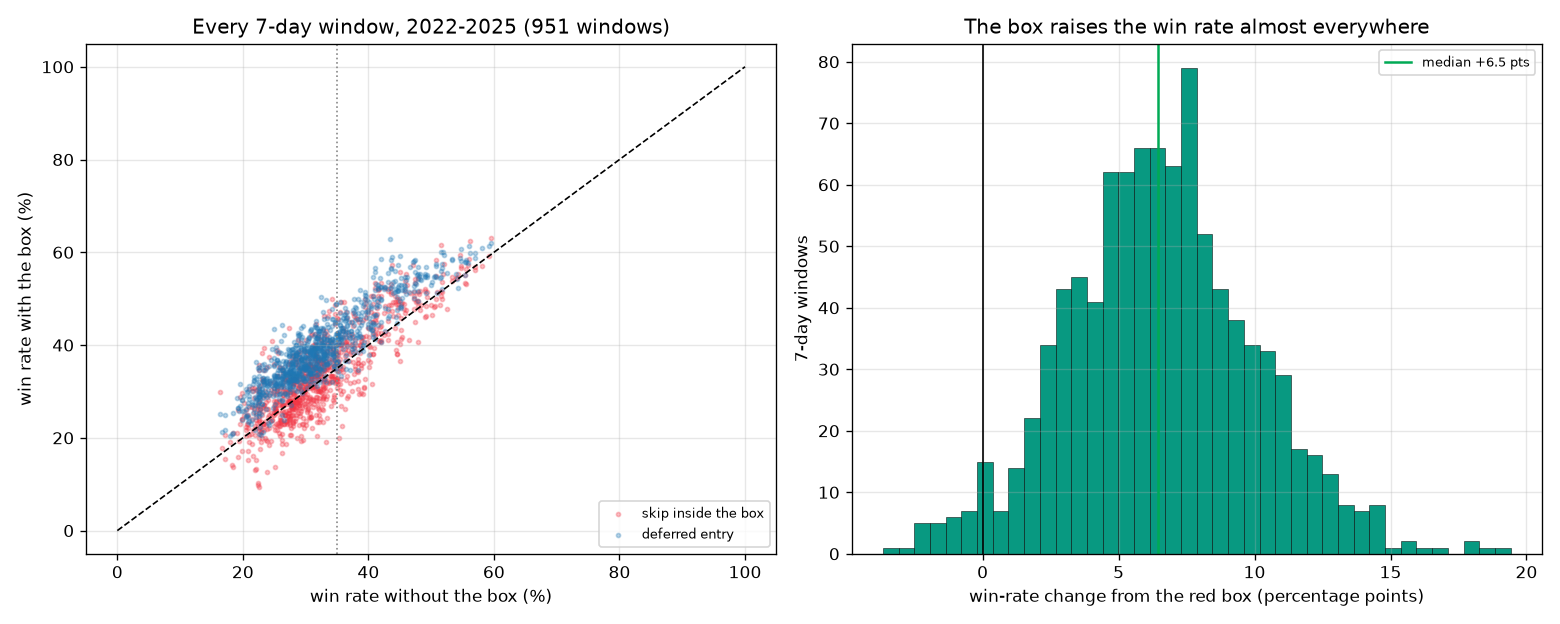

The file beside this chart, header and first rows:
year, end, n0, wr0, net0, n_blk, wr_blk, net_blk, n1, wr1, net1
2022, 2022-12-30, 203, 26.6, -36.33, 48, 22.92, -18.39, 139, 33.09, -35.61
2022, 2022-12-29, 199, 28.64, -33.37, 49, 26.53, -14.46, 140, 32.86, -40.04
2022, 2022-12-28, 204, 28.43, -28.18, 44, 25.0, -12.95, 133, 33.83, -40.32
2022, 2022-12-27, 204, 25.98, -33.55, 47, 23.4, -12.58, 129, 31.78, -38.39
2022, 2022-12-23, 271, 25.46, -62.19, 63, 26.98, -5.349, 167, 31.14, -35.83
2022, 2022-12-22, 271, 22.51, -76.19, 66, 24.24, -12.68, 170, 28.82, -46.06
2022, 2022-12-21, 268, 24.63, -55.15, 71, 23.94, -13.26, 177, 31.07, -28.42
2022, 2022-12-20, 270, 24.44, -62.19, 67, 25.37, -13.85, 175, 31.43, -44.28
2022, 2022-12-19, 280, 27.14, -61.42, 77, 24.68, -24.56, 188, 31.91, -41.79
2022, 2022-12-16, 258, 27.52, -54.27, 65, 29.23, -15.91, 171, 34.5, -33.79
2022, 2022-12-15, 265, 31.7, -34.3, 69, 34.78, -4.702, 171, 38.01, -19.08
2022, 2022-12-14, 263, 30.42, -46.66, 62, 35.48, 3.559, 171, 36.26, -20.88
2022, 2022-12-13, 256, 32.03, -41.23, 60, 36.67, 0.466, 164, 36.59, -23.58
2022, 2022-12-12, 252, 33.73, -25.8, 54, 37.04, 2.998, 163, 41.1, -19.44
2022, 2022-12-09, 253, 30.43, -41.91, 57, 31.58, -6.956, 163, 38.65, -24.41
2022, 2022-12-08, 254, 30.71, -34.12, 55, 32.73, -7.445, 164, 38.41, -22.28
2022, 2022-12-07, 251, 31.47, -31.95, 53, 33.96, -13.56, 160, 44.38, -4.91
2022, 2022-12-05, 252, 26.19, -50.29, 52, 34.62, -13.75, 160, 44.38, 1.953
2022, 2022-12-04, 249, 26.1, -53.58, 55, 30.91, -15.89, 164, 40.85, -6.167
2022, 2022-12-01, 235, 28.51, -35.02, 54, 37.04, -7.744, 162, 40.12, 0.971
2022, 2022-11-30, 228, 24.56, -55.2, 56, 30.36, -12.64, 160, 36.88, -11.47
2022, 2022-11-29, 238, 26.47, -57.59, 63, 30.16, -16.94, 165, 33.33, -32.18
2022, 2022-11-28, 247, 27.13, -52.91, 66, 28.79, -13.9, 169, 32.54, -31.92
2022, 2022-11-25, 258, 30.62, -40.39, 68, 33.82, -6.193, 174, 33.91, -22.9
2022, 2022-11-24, 259, 30.5, -52.89, 62, 30.65, -6.719, 174, 32.18, -29.23
2022, 2022-11-23, 263, 31.18, -49.54, 57, 28.07, -6.673, 174, 33.91, -20.48
2022, 2022-11-22, 259, 30.89, -59.9, 57, 24.56, -11.19, 175, 33.14, -22.2
2022, 2022-11-21, 244, 33.2, -60.49, 47, 19.15, -19.95, 165, 32.12, -46.97
2022, 2022-11-18, 243, 29.63, -87.2, 51, 19.61, -24.14, 167, 32.93, -56.68
2022, 2022-11-17, 243, 30.86, -61.6, 53, 24.53, -23, 165, 36.36, -30.25
2022, 2022-11-16, 236, 31.36, -55.83, 60, 35.0, -19.52, 165, 37.58, -43.52
2022, 2022-11-15, 246, 30.89, -43.35, 63, 36.51, -15.36, 169, 39.64, -26.74
2022, 2022-11-14, 262, 28.24, -65.27, 65, 36.92, -12.68, 169, 37.28, -25.69
2022, 2022-11-11, 264, 29.92, -46.56, 70, 30.0, -16.77, 177, 36.16, -14.75
2022, 2022-11-09, 258, 29.84, -48.47, 66, 27.27, -12.12, 174, 37.36, -10.76
2022, 2022-11-08, 251, 30.68, -32.98, 60, 28.33, 1.308, 169, 37.28, 7.428
2022, 2022-11-07, 242, 28.93, -37.16, 59, 27.12, 0.559, 166, 37.35, 8.573
2022, 2022-11-06, 237, 29.11, -19.38, 57, 28.07, 2.002, 160, 37.5, 11.02
2022, 2022-11-03, 253, 28.46, -19.12, 55, 32.73, 2.941, 164, 37.8, 8.483
2022, 2022-11-02, 261, 26.82, -52.99, 57, 33.33, 2.085, 161, 36.65, -18.76
2022, 2022-11-01, 258, 29.07, -44.87, 57, 38.6, 4.298, 158, 37.97, -13.03
2022, 2022-10-31, 253, 28.46, -53.01, 50, 38.0, -0.575, 153, 33.99, -31.86
2022, 2022-10-28, 256, 29.3, -57.36, 52, 34.62, -6.926, 154, 33.77, -43.05
2022, 2022-10-27, 244, 30.74, -61.37, 53, 35.85, -7.164, 159, 33.96, -60.2
2022, 2022-10-26, 260, 29.23, -55.92, 62, 37.1, -2.751, 167, 36.53, -56.88
2022, 2022-10-25, 274, 25.91, -76.52, 68, 27.94, -13.47, 174, 32.76, -60.05
2022, 2022-10-24, 276, 26.45, -68.35, 70, 27.14, -14.7, 182, 34.62, -48.5
2022, 2022-10-21, 276, 26.45, -60.78, 72, 29.17, -5.52, 185, 34.05, -39.52
2022, 2022-10-20, 281, 27.76, -57.57, 68, 26.47, -10.17, 184, 32.61, -42.63
2022, 2022-10-19, 269, 28.25, -43.86, 68, 23.53, -13.41, 181, 30.39, -35.42
2022, 2022-10-18, 264, 28.03, -45.24, 64, 23.44, -20.25, 179, 31.28, -40.87
2022, 2022-10-17, 276, 27.54, -67.12, 66, 22.73, -22.36, 185, 34.59, -42.3
2022, 2022-10-14, 282, 27.3, -73.3, 63, 23.81, -17.43, 181, 37.57, -44.98
2022, 2022-10-13, 284, 25.35, -94.97, 65, 23.08, -22.41, 181, 38.67, -34.53
2022, 2022-10-12, 279, 27.96, -76.83, 64, 29.69, -6.881, 181, 39.23, -39.26
2022, 2022-10-11, 280, 28.93, -74.55, 63, 36.51, 0.713, 178, 42.13, -28.07
2022, 2022-10-10, 274, 32.12, -43.83, 64, 35.94, 9.748, 174, 42.53, -13.57
2022, 2022-10-07, 272, 29.78, -42.64, 65, 32.31, 3.43, 168, 39.88, -3.914
2022, 2022-10-05, 264, 32.2, -25.07, 65, 36.92, 9.851, 167, 38.92, -8.61
2022, 2022-10-04, 273, 31.5, -40.49, 70, 40.0, 7.775, 172, 39.53, -20.88
... 891 more rows
